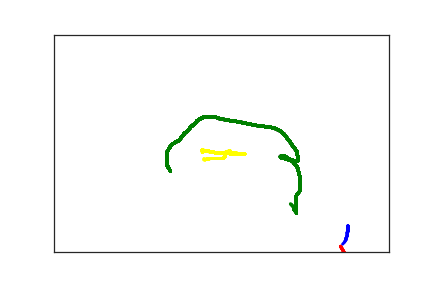

The table this chart was drawn from, first rows:
4.390000000000000000e+02, 4.400000000000000000e+02, 0.000000000000000000e+00, 1.000000000000000000e+00
4.390000000000000000e+02, 4.470000000000000000e+02, 2.000000000000000000e+01, 1.000000000000000000e+00
4.390000000000000000e+02, 4.510000000000000000e+02, 4.300000000000000000e+01, 1.000000000000000000e+00
4.380000000000000000e+02, 4.550000000000000000e+02, 5.500000000000000000e+01, 1.000000000000000000e+00
4.380000000000000000e+02, 4.580000000000000000e+02, 7.700000000000000000e+01, 1.000000000000000000e+00
4.380000000000000000e+02, 4.620000000000000000e+02, 9.200000000000000000e+01, 1.000000000000000000e+00
4.360000000000000000e+02, 4.690000000000000000e+02, 1.280000000000000000e+02, 1.000000000000000000e+00
4.360000000000000000e+02, 4.720000000000000000e+02, 1.450000000000000000e+02, 1.000000000000000000e+00
4.350000000000000000e+02, 4.740000000000000000e+02, 1.610000000000000000e+02, 1.000000000000000000e+00
4.340000000000000000e+02, 4.770000000000000000e+02, 1.760000000000000000e+02, 1.000000000000000000e+00
4.310000000000000000e+02, 4.820000000000000000e+02, 2.060000000000000000e+02, 1.000000000000000000e+00
4.300000000000000000e+02, 4.840000000000000000e+02, 2.210000000000000000e+02, 1.000000000000000000e+00
4.280000000000000000e+02, 4.870000000000000000e+02, 2.690000000000000000e+02, 2.000000000000000000e+00
4.330000000000000000e+02, 5.000000000000000000e+02, 3.430000000000000000e+02, 2.000000000000000000e+00
4.330000000000000000e+02, 5.030000000000000000e+02, 3.500000000000000000e+02, 2.000000000000000000e+00
4.330000000000000000e+02, 5.040000000000000000e+02, 3.660000000000000000e+02, 2.000000000000000000e+00
4.340000000000000000e+02, 5.060000000000000000e+02, 3.870000000000000000e+02, 2.000000000000000000e+00
4.350000000000000000e+02, 5.080000000000000000e+02, 4.020000000000000000e+02, 2.000000000000000000e+00
4.350000000000000000e+02, 5.100000000000000000e+02, 4.410000000000000000e+02, 2.000000000000000000e+00
4.350000000000000000e+02, 5.110000000000000000e+02, 4.580000000000000000e+02, 2.000000000000000000e+00
4.350000000000000000e+02, 5.130000000000000000e+02, 4.710000000000000000e+02, 2.000000000000000000e+00
4.360000000000000000e+02, 5.160000000000000000e+02, 4.870000000000000000e+02, 2.000000000000000000e+00
1.740000000000000000e+02, 3.140000000000000000e+02, 8.639713500000000000e+07, 3.000000000000000000e+00
1.690000000000000000e+02, 3.010000000000000000e+02, 8.639727600000000000e+07, 3.000000000000000000e+00
1.690000000000000000e+02, 3.000000000000000000e+02, 8.639729000000000000e+07, 3.000000000000000000e+00
1.690000000000000000e+02, 2.990000000000000000e+02, 8.639730200000000000e+07, 3.000000000000000000e+00
1.690000000000000000e+02, 2.970000000000000000e+02, 8.639731500000000000e+07, 3.000000000000000000e+00
1.690000000000000000e+02, 2.950000000000000000e+02, 8.639733900000000000e+07, 3.000000000000000000e+00
1.690000000000000000e+02, 2.930000000000000000e+02, 8.639735500000000000e+07, 3.000000000000000000e+00
1.690000000000000000e+02, 2.900000000000000000e+02, 8.639737100000000000e+07, 3.000000000000000000e+00
1.690000000000000000e+02, 2.870000000000000000e+02, 8.639738600000000000e+07, 3.000000000000000000e+00
1.690000000000000000e+02, 2.820000000000000000e+02, 8.639740300000000000e+07, 3.000000000000000000e+00
1.690000000000000000e+02, 2.780000000000000000e+02, 8.639741700000000000e+07, 3.000000000000000000e+00
1.690000000000000000e+02, 2.740000000000000000e+02, 8.639743400000000000e+07, 3.000000000000000000e+00
1.690000000000000000e+02, 2.700000000000000000e+02, 8.639746200000000000e+07, 3.000000000000000000e+00
1.710000000000000000e+02, 2.640000000000000000e+02, 8.639747800000000000e+07, 3.000000000000000000e+00
1.740000000000000000e+02, 2.570000000000000000e+02, 8.639749400000000000e+07, 3.000000000000000000e+00
1.770000000000000000e+02, 2.520000000000000000e+02, 8.639750700000000000e+07, 3.000000000000000000e+00
1.810000000000000000e+02, 2.480000000000000000e+02, 8.639752300000000000e+07, 3.000000000000000000e+00
1.830000000000000000e+02, 2.460000000000000000e+02, 8.639754200000000000e+07, 3.000000000000000000e+00
1.860000000000000000e+02, 2.440000000000000000e+02, 8.639756000000000000e+07, 3.000000000000000000e+00
1.880000000000000000e+02, 2.410000000000000000e+02, 8.639757700000000000e+07, 3.000000000000000000e+00
1.950000000000000000e+02, 2.270000000000000000e+02, 8.639759900000000000e+07, 3.000000000000000000e+00
2.000000000000000000e+02, 2.210000000000000000e+02, 8.639761800000000000e+07, 3.000000000000000000e+00
2.040000000000000000e+02, 2.130000000000000000e+02, 8.639763800000000000e+07, 3.000000000000000000e+00
2.100000000000000000e+02, 2.050000000000000000e+02, 8.639765600000000000e+07, 3.000000000000000000e+00
2.140000000000000000e+02, 1.980000000000000000e+02, 8.639767000000000000e+07, 3.000000000000000000e+00
2.180000000000000000e+02, 1.940000000000000000e+02, 8.639768200000000000e+07, 3.000000000000000000e+00
2.210000000000000000e+02, 1.920000000000000000e+02, 8.639770600000000000e+07, 3.000000000000000000e+00
2.230000000000000000e+02, 1.900000000000000000e+02, 8.639772200000000000e+07, 3.000000000000000000e+00
2.240000000000000000e+02, 1.890000000000000000e+02, 8.639773400000000000e+07, 3.000000000000000000e+00
2.250000000000000000e+02, 1.890000000000000000e+02, 8.639775700000000000e+07, 3.000000000000000000e+00
2.270000000000000000e+02, 1.890000000000000000e+02, 8.639778400000000000e+07, 3.000000000000000000e+00
2.280000000000000000e+02, 1.890000000000000000e+02, 8.639784200000000000e+07, 3.000000000000000000e+00
2.290000000000000000e+02, 1.890000000000000000e+02, 8.639786800000000000e+07, 3.000000000000000000e+00
2.300000000000000000e+02, 1.890000000000000000e+02, 8.639799900000000000e+07, 3.000000000000000000e+00
2.310000000000000000e+02, 1.890000000000000000e+02, 8.639803300000000000e+07, 3.000000000000000000e+00
2.320000000000000000e+02, 1.890000000000000000e+02, 8.639805700000000000e+07, 3.000000000000000000e+00
2.330000000000000000e+02, 1.890000000000000000e+02, 8.639808000000000000e+07, 3.000000000000000000e+00
2.340000000000000000e+02, 1.890000000000000000e+02, 8.639811000000000000e+07, 3.000000000000000000e+00
2.350000000000000000e+02, 1.890000000000000000e+02, 8.639815100000000000e+07, 3.000000000000000000e+00
... 223 more rows
